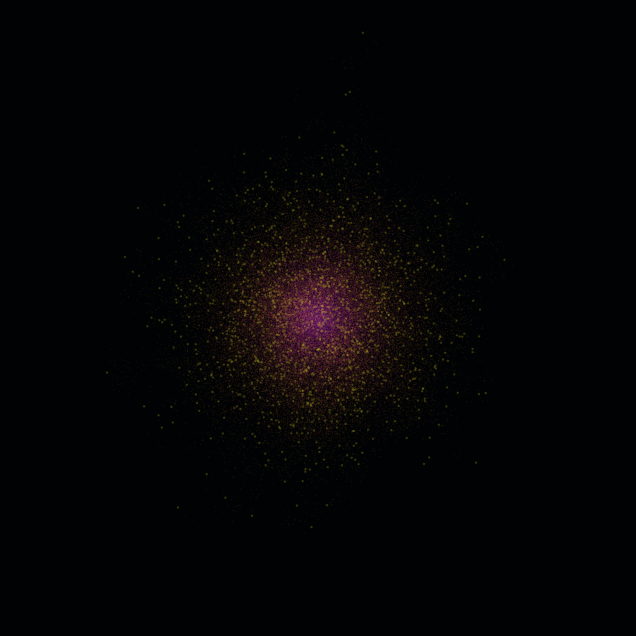

Reproduce this figure in Python. (Note: this script raises an exception after producing the figure.)
from pathlib import Path

import matplotlib
import numpy as np

matplotlib.use("Agg")
import matplotlib.pyplot as plt

WIDTH = 1200
HEIGHT = 1200
SEED = 42
PARTICLES = 1500
STEPS = 280
DT = 1.0
DIFFUSION = 0.0045
SNAPSHOT_EVERY = 4
BACKGROUND = "#010203"


def _project_root() -> Path:
    return Path(__file__).resolve().parents[1]


def _prepare_axes() -> tuple[plt.Figure, plt.Axes]:
    fig, ax = plt.subplots(figsize=(8, 8), facecolor=BACKGROUND)
    ax.set_facecolor(BACKGROUND)
    ax.set_aspect("equal")
    ax.axis("off")
    return fig, ax


def generate_visual2() -> Path:
    rng = np.random.default_rng(SEED)
    positions = np.zeros((PARTICLES, 2), dtype=float)
    history = np.empty((STEPS + 1, PARTICLES, 2), dtype=float)
    history[0] = positions
    diffusion_scale = np.sqrt(2.0 * DIFFUSION * DT)

    for step in range(1, STEPS + 1):
        positions = positions + diffusion_scale * rng.normal(size=(PARTICLES, 2))
        history[step] = positions

    sampled_history = history[::SNAPSHOT_EVERY]
    sample_times = np.repeat(
        np.linspace(0.0, 1.0, sampled_history.shape[0]),
        PARTICLES,
    )
    sampled_points = sampled_history.reshape(-1, 2)
    colors = plt.cm.plasma(0.08 + 0.88 * sample_times)

    fig, ax = _prepare_axes()
    ax.scatter(
        sampled_points[:, 0],
        sampled_points[:, 1],
        s=0.7,
        c=colors,
        alpha=0.08,
        linewidths=0,
    )
    ax.scatter(
        history[-1, :, 0],
        history[-1, :, 1],
        s=3,
        c=plt.cm.plasma(np.full(PARTICLES, 0.98)),
        alpha=0.18,
        linewidths=0,
    )

    limit = float(np.max(np.abs(sampled_points))) * 1.08
    ax.set_xlim(-limit, limit)
    ax.set_ylim(-limit, limit)

    output_path = _project_root() / "outputs" / "radial_escape.png"
    output_path.parent.mkdir(parents=True, exist_ok=True)
    fig.savefig(output_path, dpi=300, bbox_inches="tight", pad_inches=0)
    plt.close(fig)
    return output_path


if __name__ == "__main__":
    generate_visual2()
